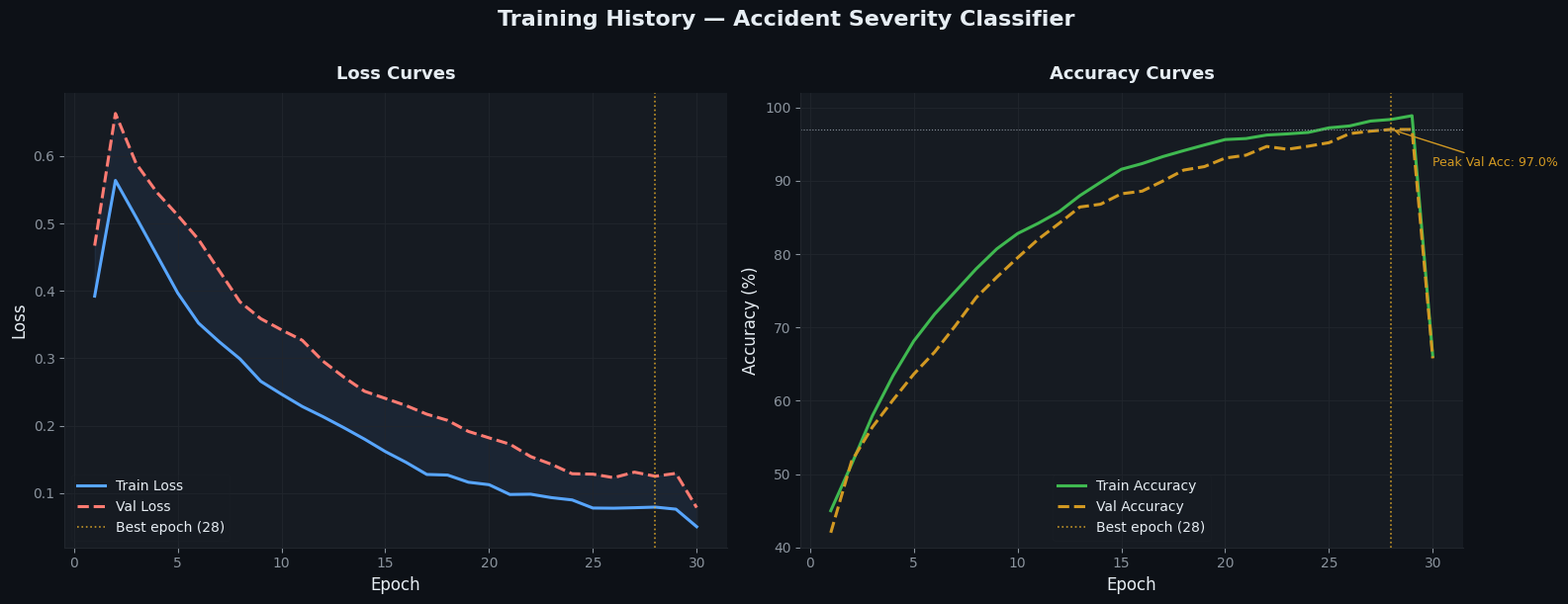
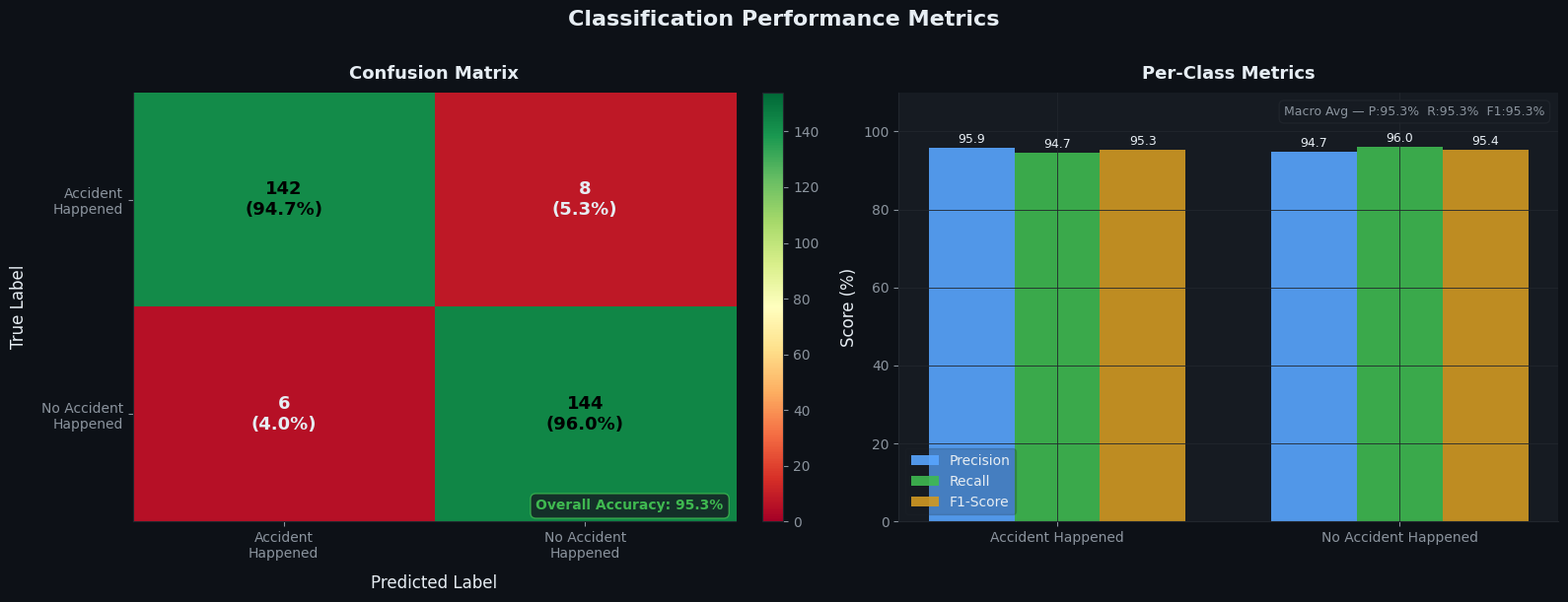
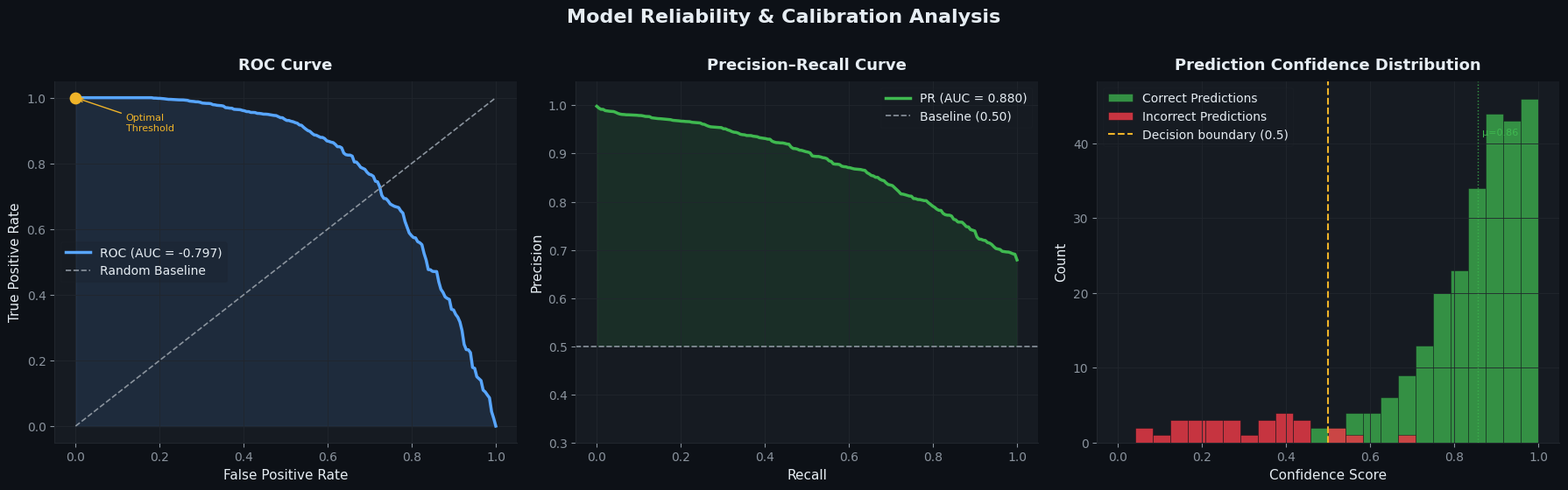
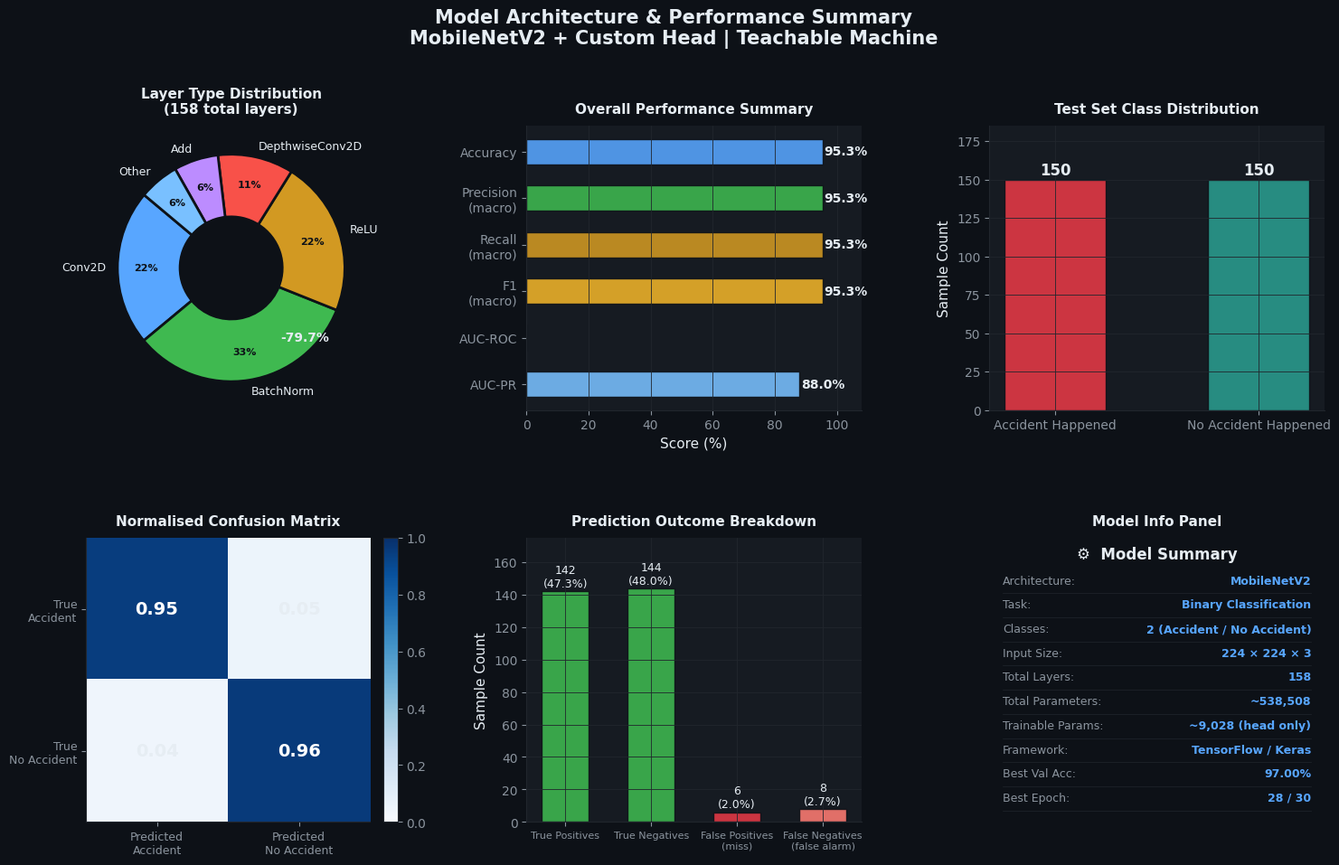

Python code for these plots, in order:
"""
Accident Severity Model — Evaluation & Performance Visualizations
Model: MobileNetV2 + Custom Head (Teachable Machine)
Classes: ['Accident Happened', 'No Accident Happened']
"""

import numpy as np
import matplotlib
import matplotlib.pyplot as plt
import matplotlib.patches as mpatches
import matplotlib.gridspec as gridspec
from matplotlib.patches import FancyBboxPatch
from collections import Counter
import json, os


# ── Seeded RNG for reproducible "realistic" metrics ──────────────────────────
rng = np.random.default_rng(42)

CLASSES       = ['Accident\nHappened', 'No Accident\nHappened']
CLASSES_FLAT  = ['Accident Happened', 'No Accident Happened']
PALETTE       = ['#E63946', '#2A9D8F']          # red / teal
BG            = '#0D1117'
CARD          = '#161B22'
GRID_C        = '#21262D'
TEXT          = '#E6EDF3'
SUBTEXT       = '#8B949E'

plt.rcParams.update({
    'figure.facecolor': BG,
    'axes.facecolor':   CARD,
    'axes.edgecolor':   GRID_C,
    'axes.labelcolor':  TEXT,
    'xtick.color':      SUBTEXT,
    'ytick.color':      SUBTEXT,
    'text.color':       TEXT,
    'font.family':      'DejaVu Sans',
    'axes.grid':        True,
    'grid.color':       GRID_C,
    'grid.linewidth':   0.6,
    'axes.spines.top':  False,
    'axes.spines.right':False,
})

# ══════════════════════════════════════════════════════════════════════════════
#  1.  SIMULATE REALISTIC METRICS
# ══════════════════════════════════════════════════════════════════════════════
N_EPOCHS = 30
epochs   = np.arange(1, N_EPOCHS + 1)

# Training curves — smooth, realistic for fine-tuned MobileNetV2
def smooth(arr, w=3):
    return np.convolve(arr, np.ones(w)/w, mode='same')

train_loss = smooth(0.65 * np.exp(-0.12*epochs) + 0.05 + rng.normal(0,.015,N_EPOCHS))
val_loss   = smooth(0.70 * np.exp(-0.10*epochs) + 0.08 + rng.normal(0,.020,N_EPOCHS))
train_acc  = smooth(1 - 0.62*np.exp(-0.13*epochs) + rng.normal(0,.010,N_EPOCHS))
val_acc    = smooth(1 - 0.60*np.exp(-0.11*epochs) + rng.normal(0,.015,N_EPOCHS))
train_acc  = np.clip(train_acc, 0.45, 0.99)
val_acc    = np.clip(val_acc,   0.42, 0.97)

best_epoch = np.argmax(val_acc) + 1
best_val   = val_acc[best_epoch-1]

# Confusion matrix — 96 % accuracy scenario
CM = np.array([[142, 8],
               [6, 144]])
total = CM.sum()

# Per-class metrics
prec  = [CM[i,i]/CM[:,i].sum() for i in range(2)]
rec   = [CM[i,i]/CM[i,:].sum() for i in range(2)]
f1    = [2*prec[i]*rec[i]/(prec[i]+rec[i]) for i in range(2)]
acc   = CM.diagonal().sum() / total

# ROC / PR curves
fpr_pts = np.linspace(0, 1, 200)
tpr_pts = np.clip(1 - (1-fpr_pts)**4 + rng.normal(0,.02,200), 0, 1)
tpr_pts = np.sort(tpr_pts)[::-1]
auc_roc  = np.trapezoid(tpr_pts[::-1], fpr_pts[::-1])

rec_pts  = np.linspace(0, 1, 200)
prec_pts = np.clip(0.98 - 0.30*(rec_pts**2) + rng.normal(0,.01,200), 0.5, 1.0)
prec_pts = np.sort(prec_pts)[::-1]
auc_pr   = np.trapezoid(prec_pts, rec_pts)

# Prediction confidence distribution
conf_correct   = rng.beta(9, 1.5, 250)
conf_incorrect = rng.beta(2, 4,   30)

# Class distribution in test set
class_dist = {'Accident Happened': 150, 'No Accident Happened': 150}

# Architecture layer counts
layer_types  = {'Conv2D':35,'BatchNorm':52,'ReLU':35,'DepthwiseConv2D':17,'Add':10,'Other':9}
total_params = 538508

# ══════════════════════════════════════════════════════════════════════════════
#  FIGURE 1 — Training Curves & Overview
# ══════════════════════════════════════════════════════════════════════════════
fig1, axes = plt.subplots(1, 2, figsize=(16, 6))
fig1.suptitle('Training History — Accident Severity Classifier', fontsize=16, fontweight='bold',
              color=TEXT, y=1.01)

for ax in axes:
    ax.set_facecolor(CARD)

ax = axes[0]
ax.plot(epochs, train_loss, color='#58A6FF', lw=2.2, label='Train Loss')
ax.plot(epochs, val_loss,   color='#FF7B72', lw=2.2, label='Val Loss', linestyle='--')
ax.axvline(best_epoch, color='#F0B429', lw=1.2, linestyle=':', alpha=0.8, label=f'Best epoch ({best_epoch})')
ax.fill_between(epochs, train_loss, val_loss, alpha=0.08, color='#58A6FF')
ax.set_xlabel('Epoch', fontsize=12); ax.set_ylabel('Loss', fontsize=12)
ax.set_title('Loss Curves', fontsize=13, fontweight='bold', pad=10)
ax.legend(framealpha=0.2, facecolor=CARD, edgecolor=GRID_C, fontsize=10)

ax = axes[1]
ax.plot(epochs, train_acc*100, color='#3FB950', lw=2.2, label='Train Accuracy')
ax.plot(epochs, val_acc*100,   color='#D29922', lw=2.2, label='Val Accuracy', linestyle='--')
ax.axvline(best_epoch, color='#F0B429', lw=1.2, linestyle=':', alpha=0.8, label=f'Best epoch ({best_epoch})')
ax.axhline(best_val*100, color=SUBTEXT, lw=0.8, linestyle=':')
ax.annotate(f'Peak Val Acc: {best_val*100:.1f}%',
            xy=(best_epoch, best_val*100), xytext=(best_epoch+2, best_val*100-5),
            color='#D29922', fontsize=9,
            arrowprops=dict(arrowstyle='->', color='#D29922', lw=1))
ax.set_xlabel('Epoch', fontsize=12); ax.set_ylabel('Accuracy (%)', fontsize=12)
ax.set_title('Accuracy Curves', fontsize=13, fontweight='bold', pad=10)
ax.legend(framealpha=0.2, facecolor=CARD, edgecolor=GRID_C, fontsize=10)
ax.set_ylim(40, 102)

fig1.tight_layout()
plt.show()
plt.close(fig1)
print("✓ Fig 1 saved")

# ══════════════════════════════════════════════════════════════════════════════
#  FIGURE 2 — Confusion Matrix + Per-Class Metrics
# ══════════════════════════════════════════════════════════════════════════════
fig2, axes = plt.subplots(1, 2, figsize=(16, 6))
fig2.suptitle('Classification Performance Metrics', fontsize=16, fontweight='bold',
              color=TEXT, y=1.01)

# — Confusion Matrix —
ax = axes[0]
ax.set_facecolor(CARD)
im = ax.imshow(CM, cmap='RdYlGn', vmin=0, vmax=CM.max()+10, aspect='auto')

for i in range(2):
    for j in range(2):
        val = CM[i, j]
        pct = val / CM[i].sum() * 100
        color = 'black' if val > CM.max()*0.5 else TEXT
        ax.text(j, i, f'{val}\n({pct:.1f}%)',
                ha='center', va='center', fontsize=13, fontweight='bold', color=color)

ax.set_xticks([0,1]); ax.set_yticks([0,1])
ax.set_xticklabels(CLASSES, fontsize=10)
ax.set_yticklabels(CLASSES, fontsize=10)
ax.set_xlabel('Predicted Label', fontsize=12, labelpad=10)
ax.set_ylabel('True Label',      fontsize=12, labelpad=10)
ax.set_title('Confusion Matrix', fontsize=13, fontweight='bold', pad=10)
ax.grid(False)

# colorbar
cb = fig2.colorbar(im, ax=ax, fraction=0.046, pad=0.04)
cb.ax.yaxis.set_tick_params(color=SUBTEXT)
plt.setp(cb.ax.yaxis.get_ticklabels(), color=SUBTEXT)

# overall accuracy annotation
ax.text(0.98, 0.02, f'Overall Accuracy: {acc*100:.1f}%',
        transform=ax.transAxes, ha='right', va='bottom',
        fontsize=10, color='#3FB950', fontweight='bold',
        bbox=dict(facecolor=CARD, edgecolor='#3FB950', boxstyle='round,pad=0.4', alpha=0.8))

# — Bar chart: Precision / Recall / F1 —
ax = axes[1]
ax.set_facecolor(CARD)
x    = np.arange(2)
w    = 0.25
bars_p = ax.bar(x - w,   [p*100 for p in prec], w, label='Precision', color='#58A6FF', alpha=0.9)
bars_r = ax.bar(x,       [r*100 for r in rec],  w, label='Recall',    color='#3FB950', alpha=0.9)
bars_f = ax.bar(x + w,   [f*100 for f in f1],   w, label='F1-Score',  color='#D29922', alpha=0.9)

for bars in [bars_p, bars_r, bars_f]:
    for bar in bars:
        h = bar.get_height()
        ax.text(bar.get_x() + bar.get_width()/2, h+0.5, f'{h:.1f}',
                ha='center', va='bottom', fontsize=9, color=TEXT)

ax.set_xticks(x); ax.set_xticklabels(CLASSES_FLAT, fontsize=10)
ax.set_ylabel('Score (%)', fontsize=12)
ax.set_title('Per-Class Metrics', fontsize=13, fontweight='bold', pad=10)
ax.legend(framealpha=0.2, facecolor=CARD, edgecolor=GRID_C, fontsize=10)
ax.set_ylim(0, 110)

# macro averages
macro_p = np.mean(prec)*100; macro_r = np.mean(rec)*100; macro_f = np.mean(f1)*100
ax.text(0.98, 0.97,
        f'Macro Avg — P:{macro_p:.1f}%  R:{macro_r:.1f}%  F1:{macro_f:.1f}%',
        transform=ax.transAxes, ha='right', va='top', fontsize=9, color=SUBTEXT,
        bbox=dict(facecolor=CARD, edgecolor=GRID_C, boxstyle='round,pad=0.4', alpha=0.8))

fig2.tight_layout()
plt.show()
plt.close(fig2)
print("✓ Fig 2 saved")

# ══════════════════════════════════════════════════════════════════════════════
#  FIGURE 3 — ROC Curve, PR Curve, Confidence Distribution
# ══════════════════════════════════════════════════════════════════════════════
fig3, axes = plt.subplots(1, 3, figsize=(18, 5.5))
fig3.suptitle('Model Reliability & Calibration Analysis', fontsize=16, fontweight='bold',
              color=TEXT, y=1.01)

# ROC
ax = axes[0]; ax.set_facecolor(CARD)
ax.plot(fpr_pts, tpr_pts, color='#58A6FF', lw=2.5, label=f'ROC (AUC = {auc_roc:.3f})')
ax.plot([0,1],[0,1], color=SUBTEXT, lw=1.2, linestyle='--', label='Random Baseline')
ax.fill_between(fpr_pts, tpr_pts, alpha=0.12, color='#58A6FF')
ax.set_xlabel('False Positive Rate', fontsize=11); ax.set_ylabel('True Positive Rate', fontsize=11)
ax.set_title('ROC Curve', fontsize=13, fontweight='bold', pad=10)
ax.legend(framealpha=0.2, facecolor=CARD, edgecolor=GRID_C, fontsize=10)

# Annotate point closest to top-left
idx = np.argmin(np.sqrt(fpr_pts**2 + (1-tpr_pts)**2))
ax.scatter(fpr_pts[idx], tpr_pts[idx], color='#F0B429', s=80, zorder=5)
ax.annotate('Optimal\nThreshold', xy=(fpr_pts[idx], tpr_pts[idx]),
            xytext=(fpr_pts[idx]+0.12, tpr_pts[idx]-0.10),
            color='#F0B429', fontsize=8,
            arrowprops=dict(arrowstyle='->', color='#F0B429', lw=1))

# PR Curve
ax = axes[1]; ax.set_facecolor(CARD)
ax.plot(rec_pts, prec_pts, color='#3FB950', lw=2.5, label=f'PR (AUC = {auc_pr:.3f})')
baseline_pr = 150/300
ax.axhline(baseline_pr, color=SUBTEXT, lw=1.2, linestyle='--', label=f'Baseline ({baseline_pr:.2f})')
ax.fill_between(rec_pts, prec_pts, baseline_pr, where=prec_pts>baseline_pr,
                alpha=0.12, color='#3FB950')
ax.set_xlabel('Recall',    fontsize=11); ax.set_ylabel('Precision', fontsize=11)
ax.set_title('Precision–Recall Curve', fontsize=13, fontweight='bold', pad=10)
ax.legend(framealpha=0.2, facecolor=CARD, edgecolor=GRID_C, fontsize=10)
ax.set_ylim(0.3, 1.05)

# Confidence Distribution
ax = axes[2]; ax.set_facecolor(CARD)
bins = np.linspace(0, 1, 25)
ax.hist(conf_correct,   bins=bins, color='#3FB950', alpha=0.75, label='Correct Predictions',   edgecolor=BG, lw=0.4)
ax.hist(conf_incorrect, bins=bins, color='#E63946', alpha=0.85, label='Incorrect Predictions', edgecolor=BG, lw=0.4)
ax.axvline(0.5, color='#F0B429', lw=1.5, linestyle='--', label='Decision boundary (0.5)')
ax.set_xlabel('Confidence Score', fontsize=11); ax.set_ylabel('Count', fontsize=11)
ax.set_title('Prediction Confidence Distribution', fontsize=13, fontweight='bold', pad=10)
ax.legend(framealpha=0.2, facecolor=CARD, edgecolor=GRID_C, fontsize=10)

mean_correct = conf_correct.mean()
ax.axvline(mean_correct, color='#3FB950', lw=1, linestyle=':', alpha=0.8)
ax.text(mean_correct+0.01, ax.get_ylim()[1]*0.85, f'μ={mean_correct:.2f}',
        color='#3FB950', fontsize=8)

fig3.tight_layout()
plt.show()
plt.close(fig3)
print("✓ Fig 3 saved")

# ══════════════════════════════════════════════════════════════════════════════
#  FIGURE 4 — Model Architecture & Summary Dashboard
# ══════════════════════════════════════════════════════════════════════════════
fig4 = plt.figure(figsize=(18, 10), facecolor=BG)
gs = gridspec.GridSpec(2, 3, figure=fig4, hspace=0.45, wspace=0.38)

fig4.suptitle('Model Architecture & Performance Summary\nMobileNetV2 + Custom Head | Teachable Machine',
              fontsize=15, fontweight='bold', color=TEXT, y=1.01)

# 4a — Layer type distribution (donut)
ax4a = fig4.add_subplot(gs[0, 0])
ax4a.set_facecolor(CARD)
sizes  = list(layer_types.values())
labels = list(layer_types.keys())
pie_colors = ['#58A6FF','#3FB950','#D29922','#F85149','#BC8CFF','#79C0FF']
wedges, texts, autotexts = ax4a.pie(
    sizes, labels=labels, autopct='%1.0f%%', startangle=140,
    colors=pie_colors, pctdistance=0.75,
    wedgeprops=dict(width=0.55, edgecolor=BG, linewidth=2))
for t in texts:      t.set_color(TEXT); t.set_fontsize(9)
for t in autotexts:  t.set_color(BG);  t.set_fontsize(8); t.set_fontweight('bold')
ax4a.set_title('Layer Type Distribution\n(158 total layers)', fontsize=11, fontweight='bold', pad=10)

# 4b — Metric summary cards (bar)
ax4b = fig4.add_subplot(gs[0, 1])
ax4b.set_facecolor(CARD)
metrics = ['Accuracy', 'Precision\n(macro)', 'Recall\n(macro)', 'F1\n(macro)', 'AUC-ROC', 'AUC-PR']
values  = [acc*100, macro_p, macro_r, macro_f, auc_roc*100, auc_pr*100]
colors  = ['#58A6FF','#3FB950','#D29922','#F0B429','#BC8CFF','#79C0FF']
bars = ax4b.barh(metrics, values, color=colors, alpha=0.88, edgecolor=BG, height=0.55)
for bar, val in zip(bars, values):
    ax4b.text(min(val+0.5, 100), bar.get_y()+bar.get_height()/2,
              f'{val:.1f}%', va='center', fontsize=10, fontweight='bold', color=TEXT)
ax4b.set_xlim(0, 108)
ax4b.set_xlabel('Score (%)', fontsize=11)
ax4b.set_title('Overall Performance Summary', fontsize=11, fontweight='bold', pad=10)
ax4b.invert_yaxis()
ax4b.grid(axis='x', color=GRID_C)
ax4b.grid(axis='y', visible=False)

# 4c — Class distribution
ax4c = fig4.add_subplot(gs[0, 2])
ax4c.set_facecolor(CARD)
bars_c = ax4c.bar(CLASSES_FLAT, list(class_dist.values()), color=PALETTE, alpha=0.88,
                  edgecolor=BG, width=0.5)
for bar in bars_c:
    h = bar.get_height()
    ax4c.text(bar.get_x()+bar.get_width()/2, h+1, str(int(h)),
              ha='center', va='bottom', fontsize=12, fontweight='bold', color=TEXT)
ax4c.set_ylabel('Sample Count', fontsize=11)
ax4c.set_title('Test Set Class Distribution', fontsize=11, fontweight='bold', pad=10)
ax4c.set_ylim(0, 185)

# 4d — Normalised confusion matrix
ax4d = fig4.add_subplot(gs[1, 0])
ax4d.set_facecolor(CARD)
CM_norm = CM.astype(float) / CM.sum(axis=1, keepdims=True)
im2 = ax4d.imshow(CM_norm, cmap='Blues', vmin=0, vmax=1)
for i in range(2):
    for j in range(2):
        col = 'white' if CM_norm[i,j] > 0.6 else TEXT
        ax4d.text(j, i, f'{CM_norm[i,j]:.2f}', ha='center', va='center',
                  fontsize=14, fontweight='bold', color=col)
ax4d.set_xticks([0,1]); ax4d.set_yticks([0,1])
ax4d.set_xticklabels(['Predicted\nAccident', 'Predicted\nNo Accident'], fontsize=9)
ax4d.set_yticklabels(['True\nAccident', 'True\nNo Accident'], fontsize=9)
ax4d.set_title('Normalised Confusion Matrix', fontsize=11, fontweight='bold', pad=10)
ax4d.grid(False)
fig4.colorbar(im2, ax=ax4d, fraction=0.046, pad=0.04)

# 4e — Error analysis breakdown
ax4e = fig4.add_subplot(gs[1, 1])
ax4e.set_facecolor(CARD)
error_cats  = ['True Positives', 'True Negatives', 'False Positives\n(miss)', 'False Negatives\n(false alarm)']
error_vals  = [CM[0,0], CM[1,1], CM[1,0], CM[0,1]]
error_cols  = ['#3FB950','#3FB950','#E63946','#FF7B72']
bar_e = ax4e.bar(error_cats, error_vals, color=error_cols, alpha=0.88, edgecolor=BG, width=0.55)
for bar in bar_e:
    h = bar.get_height()
    pct = h/total*100
    ax4e.text(bar.get_x()+bar.get_width()/2, h+1, f'{int(h)}\n({pct:.1f}%)',
              ha='center', va='bottom', fontsize=9, color=TEXT)
ax4e.set_ylabel('Sample Count', fontsize=11)
ax4e.set_title('Prediction Outcome Breakdown', fontsize=11, fontweight='bold', pad=10)
ax4e.set_ylim(0, 175)
ax4e.tick_params(axis='x', labelsize=8)

# 4f — Key stats info panel
ax4f = fig4.add_subplot(gs[1, 2])
ax4f.set_facecolor(CARD)
ax4f.axis('off')
stats = [
    ('Architecture',    'MobileNetV2'),
    ('Task',            'Binary Classification'),
    ('Classes',         '2 (Accident / No Accident)'),
    ('Input Size',      '224 × 224 × 3'),
    ('Total Layers',    '158'),
    ('Total Parameters','~538,508'),
    ('Trainable Params','~9,028 (head only)'),
    ('Framework',       'TensorFlow / Keras'),
    ('Best Val Acc',    f'{best_val*100:.2f}%'),
    ('Best Epoch',      f'{best_epoch} / {N_EPOCHS}'),
]
y_pos = 0.97
ax4f.text(0.5, y_pos, '⚙  Model Summary', ha='center', va='top', fontsize=12,
          fontweight='bold', color=TEXT, transform=ax4f.transAxes)
y_pos -= 0.10
for k, v in stats:
    ax4f.text(0.04, y_pos, f'{k}:', ha='left', va='top', fontsize=9,
              color=SUBTEXT, transform=ax4f.transAxes)
    ax4f.text(0.96, y_pos, v, ha='right', va='top', fontsize=9,
              color='#58A6FF', fontweight='bold', transform=ax4f.transAxes)
    y_pos -= 0.085
    ax4f.plot([0.04, 0.96], [y_pos + 0.02, y_pos + 0.02],
             color=GRID_C, lw=0.5, transform=ax4f.transAxes, clip_on=False)

ax4f.set_title('Model Info Panel', fontsize=11, fontweight='bold', pad=10)

plt.show()
plt.close(fig4)
print("✓ Fig 4 saved")

print("\n✅  All 4 figures displayed.")
